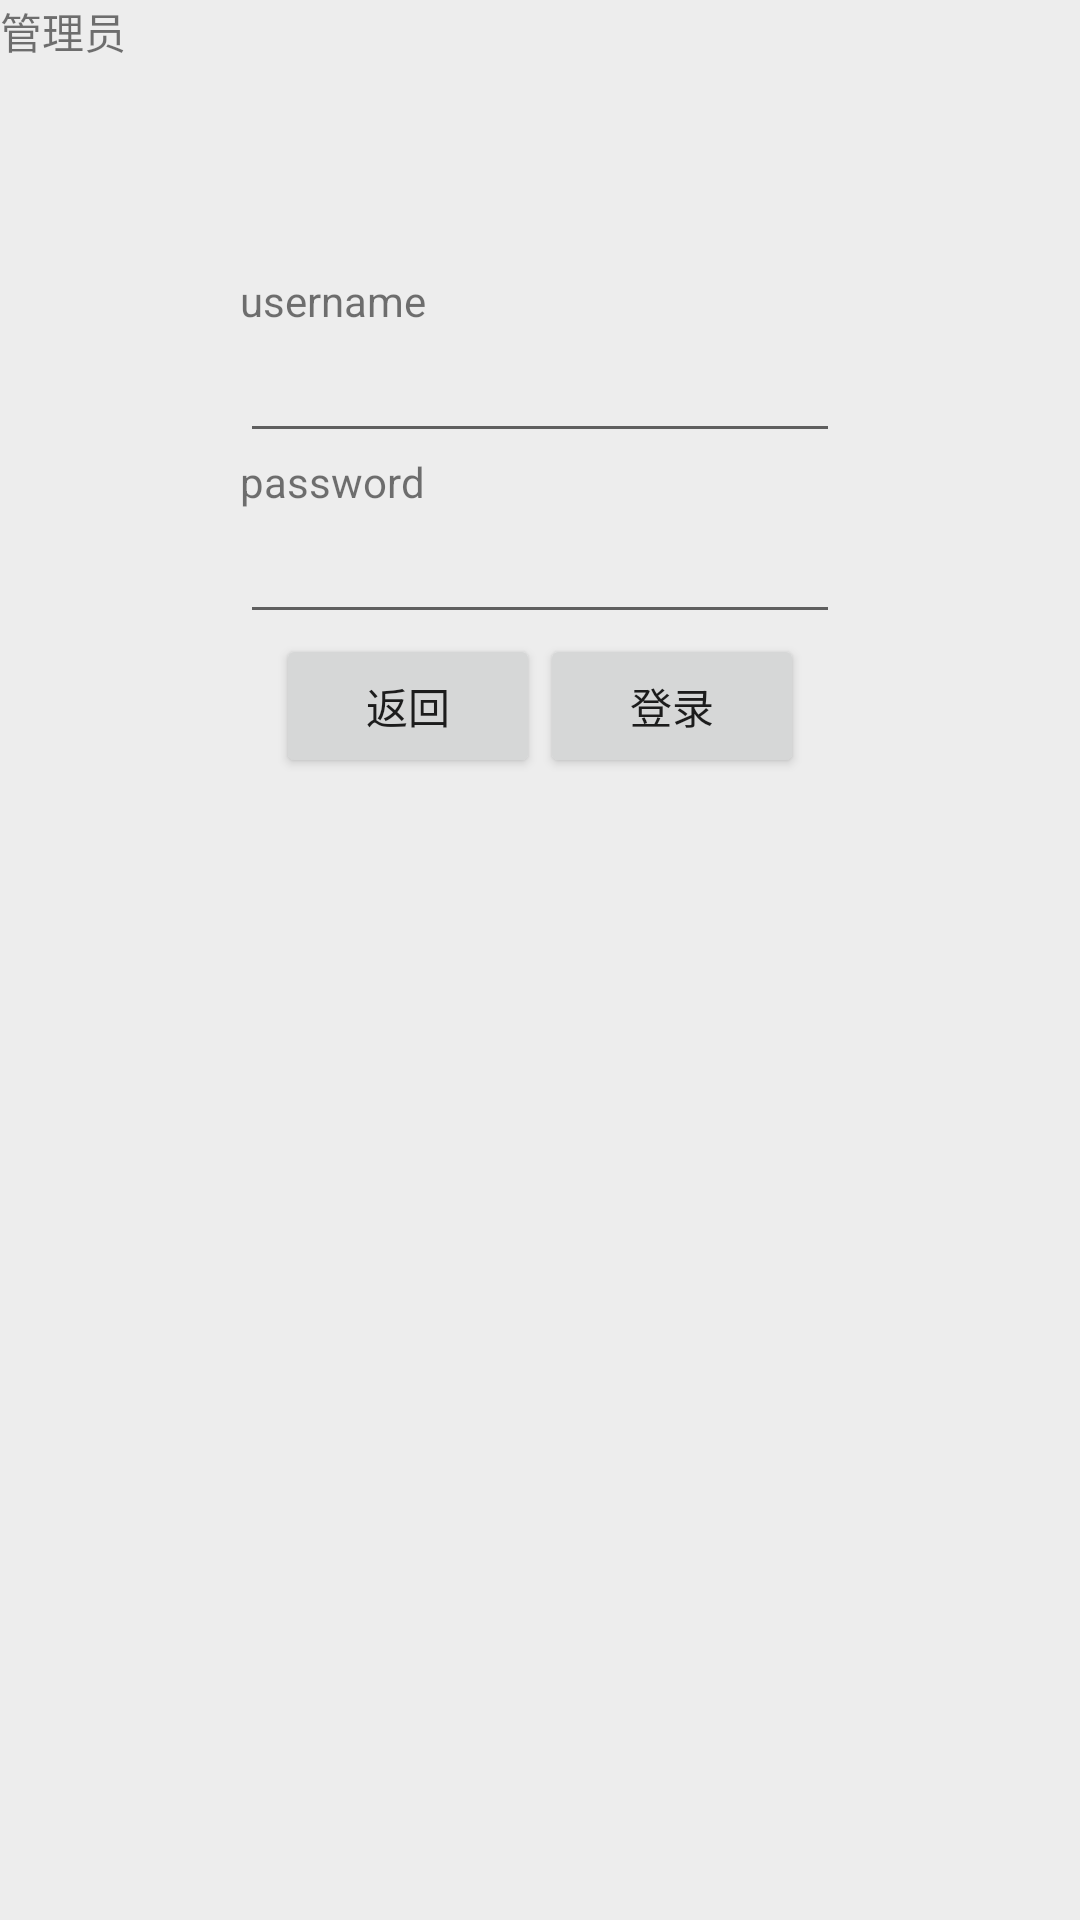

The Android layout XML behind this screen, and the referenced resources:
<!-- AndroidManifest.xml: application theme Theme.App_guangbo -->
<!-- res/layout/activity_admin_denglu.xml -->
<?xml version="1.0" encoding="utf-8"?>
<LinearLayout xmlns:android="http://schemas.android.com/apk/res/android"
    xmlns:app="http://schemas.android.com/apk/res-auto"
    xmlns:tools="http://schemas.android.com/tools"
    android:layout_width="match_parent"
    android:layout_height="match_parent"
    tools:context=".admin_denglu_Activity"
    android:background="@color/huise"
    android:orientation="vertical">
    <TextView
        android:layout_width="wrap_content"
        android:layout_height="wrap_content"
        android:text="管理员"
        />
    <LinearLayout
        android:layout_marginTop="70dp"
        android:layout_width="wrap_content"
        android:layout_height="wrap_content"
        android:orientation="vertical"
        android:layout_gravity="center">
        <TextView
            android:layout_width="wrap_content"
            android:layout_height="wrap_content"
            android:text="username"/>
        <EditText
            android:layout_width="200dp"
            android:layout_height="wrap_content"
            android:id="@+id/edt_one_1"/>
        <TextView
            android:layout_width="wrap_content"
            android:layout_height="wrap_content"
            android:text="password"/>
        <EditText
            android:layout_width="200dp"
            android:layout_height="wrap_content"
            android:id="@+id/edt_one_2"/>



    </LinearLayout>
    <LinearLayout
        android:layout_width="wrap_content"
        android:layout_height="wrap_content"
        android:orientation="horizontal"
        android:layout_gravity="center">
    <Button
        android:layout_width="wrap_content"
        android:layout_height="wrap_content"
        android:id="@+id/btn_get"
        android:text="返回"/>
    <Button
        android:layout_width="wrap_content"
        android:layout_height="wrap_content"
        android:id="@+id/btn_post"
        android:text="登录" />
    <TextView
        android:layout_width="wrap_content"
        android:layout_height="wrap_content"
        android:id="@+id/text1"/>
</LinearLayout>
</LinearLayout>
<!-- resources referenced by this layout -->
<resources>
  <color name="huise">#EDEDED</color>
  <style name="Theme.App_guangbo" parent="Theme.MaterialComponents.DayNight.DarkActionBar">
          
          <item name="colorPrimary">@color/bulle</item>
          <item name="colorPrimaryVariant">@color/bulle</item>
          <item name="colorOnPrimary">@color/white</item>
          
          <item name="colorSecondary">@color/teal_200</item>
          <item name="colorSecondaryVariant">@color/teal_700</item>
          <item name="colorOnSecondary">@color/black</item>
          
          <item name="android:statusBarColor" tools:targetApi="l">?attr/colorPrimaryVariant</item>
          
      </style>
  <color name="bulle">#0099ff</color>
  <color name="white">#FFFFFFFF</color>
  <color name="teal_200">#FF03DAC5</color>
  <color name="teal_700">#FF018786</color>
  <color name="black">#FF000000</color>
</resources>
